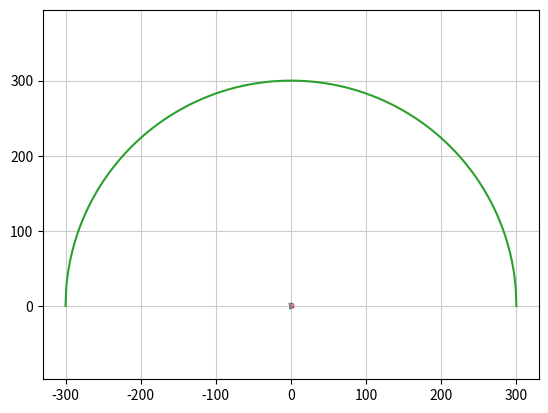

Write Python code to recreate this figure.
import matplotlib.pyplot as plt
import numpy as np

# list1-1 # 動作確認
x = np.arange(-1.0,1.01,0.01)
y = 3 * x
#listを使用する場合（ここから）
#y = []
#for i in range(len(x)):
#  y.append(3 * x[i])
#listを使用する場合（ここまで）

plt.plot(x,y)
plt.grid(color='0.8')
plt.show()

## 以下に回答を記述すること




#list1-2 # 動作確認
th = np.arange(0,360)

x = np.cos(np.radians(th))
y = np.sin(np.radians(th))

plt.plot(x, y)
plt.axis('equal')
plt.grid(color = '0.8')
plt.show()

## 以下に回答を記述すること




#list1-3 # 動作確認
r = 300
x = np.arange(-r, r+1)
y = np.sqrt(r**2 - x**2)

plt.plot(x, y)
plt.axis('equal')
plt.grid(color = '0.8')
plt.show()

## 以下に回答を記述すること




# list1-4 # 動作確認
a = np.array([2, 2])
b = np.array([2, -1])
print(a + b)
print(a - b)
print(2 * a)

# 動作確認
10 * np.cos(np.radians(60))

# list1-5 # 動作確認
a = np.array([2, 7])
b = np.array([6, 1])
c = np.array([2, 3])
d = np.array([6, 5])

# ベクトルaとベクトルbの成分
va = b - a
vb = d - c

# ベクトルの大きさ
norm_a = np.linalg.norm(va)
norm_b = np.linalg.norm(vb)

# ベクトルの内積
dot_ab = np.dot(va, vb)

# 角度を求める
cos_th = dot_ab / (norm_a * norm_b)
rad = np.arccos(cos_th)
deg = np.degrees(rad)
print(deg)

# list1-6 # 動作確認
a = np.array([0, 1, 2])
b = np.array([2, 0, 0])
np.cross(a, b)

# list1-7 # 動作確認
A = np.matrix([[50, 40], [10, 10]])
B = np.matrix([[30, 100], [20, 15]])
print(A + B)
print(A * B)
print(0.8 * A)


# list1-8 # 動作確認
A = np.matrix([[5, 3], [2, 1]])
B = np.linalg.inv(A)
print(B)
print(A * B)
print(np.round(A * B).astype(np.int64))

# list1-9 # 動作確認
p = np.matrix([[1,3,3,1],[1,1,2,1]])

p = np.array(p)

plt.plot(p[0, :], p[1, :])
plt.axis('equal')
plt.grid(color='0.8')
plt.show()

# list1-10 # 動作確認
p = np.matrix([[1,3,3,1],[1,1,2,1]])

A = np.matrix([[1,0],[0,-1]])

p2 = A * p
print(p2)

p = np.array(p)
p2 = np.array(p2)
plt.plot(p[0, :], p[1, :])
plt.plot(p2[0, :], p2[1, :])
plt.axis('equal')
plt.grid(color='0.8')
plt.show()

## 以下に回答を記述すること




# list1-11 # 動作確認
p = np.matrix([[1,3,3,1],[1,1,2,1]])

# A = np.matrix([[3,0],[0,3]])

th = np.radians(90)
A = np.matrix([[np.cos(th), -np.sin(th)], [np.sin(th), np.cos(th)]])

p2 = A * p
print(p2)

p = np.array(p)
p2 = np.array(p2)
plt.plot(p[0, :], p[1, :])
plt.plot(p2[0, :], p2[1, :])
plt.axis('equal')
plt.grid(color='0.8')
plt.show()

# list1-12 # 動作確認
# 値が一つ返ってくる
print(np.random.rand()) 
# 0-9の範囲にあるランダムな整数を返す
print(np.random.randint(10)) 
# 2x3の乱数配列
print(np.random.rand(2,3)) 
# sizeの個数で10未満の値を代入する
print(np.random.randint(10, size=10)) 
# sizeの配列の形で10未満の値を代入する
print(np.random.randint(10, size=(2,3))) 
# 5以上10未満の範囲でランダムな整数を返す
print(np.random.randint(5,10, size=10)) 
# 5以上10未満の範囲でランダムな実数を返す
print((10-5)*np.random.rand(10) + 5) 

# list1-13 # 動作確認

dat = np.random.randint(10, size=20)
print(dat)

print('mean: ', np.mean(dat))
print('median: ', np.median(dat))

bincnt = np.bincount(dat)
print('bincnt: ', bincnt)
mode = np.argmax(bincnt)
print('mode: ', mode)

## 以下に回答を記述すること



